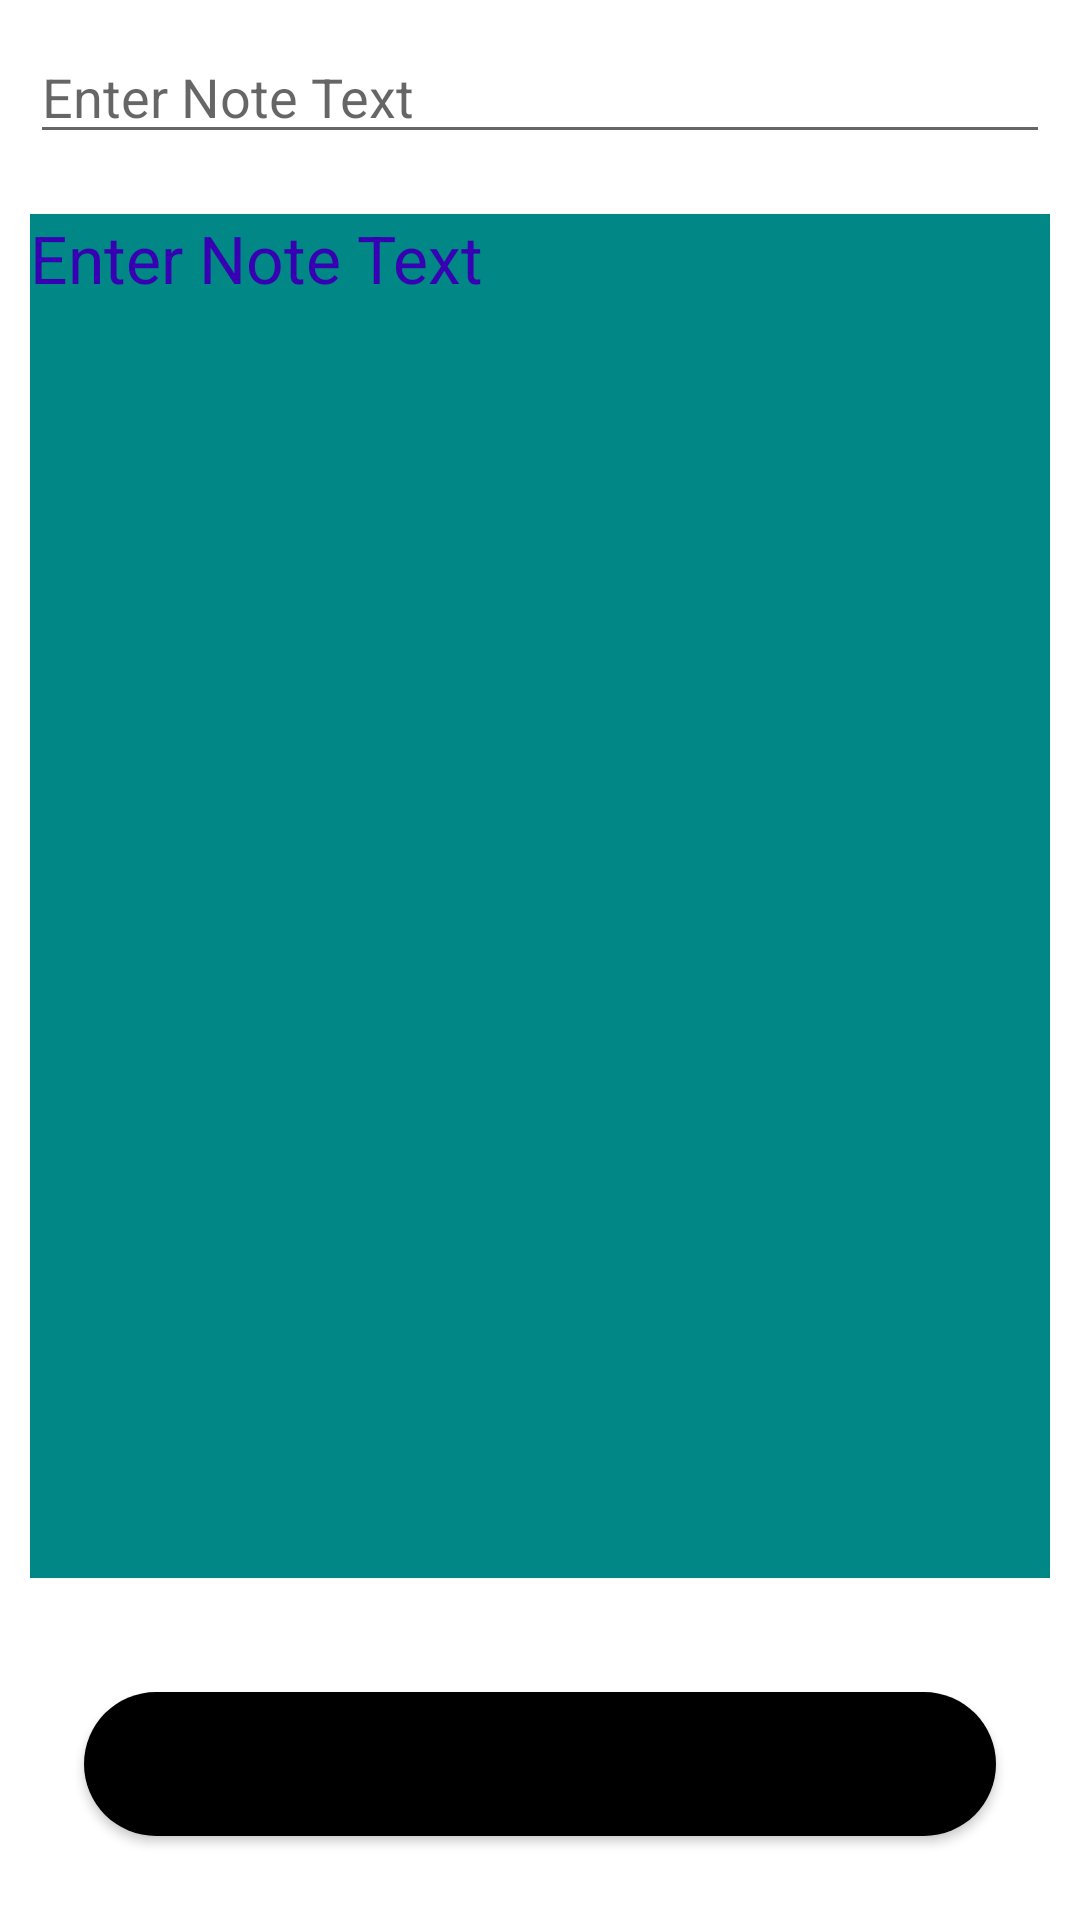

The Android layout XML behind this screen, and the referenced resources:
<!-- AndroidManifest.xml: application theme Theme.SecondTodoKotlin -->
<!-- res/layout/activity_add_edit_note.xml -->
<?xml version="1.0" encoding="utf-8"?>
<RelativeLayout xmlns:android="http://schemas.android.com/apk/res/android"
    xmlns:app="http://schemas.android.com/apk/res-auto"
    xmlns:tools="http://schemas.android.com/tools"
    android:layout_width="match_parent"
    android:layout_height="match_parent"
    tools:context=".AddEditNoteActivity">

    <EditText
        android:id="@+id/note_entered_id"
        android:layout_width="match_parent"
        android:layout_height="wrap_content"
        android:layout_marginStart="10dp"
        android:layout_marginTop="10dp"
        android:layout_marginEnd="10dp"
        android:layout_marginBottom="10dp"
        android:hint="Enter Note Text" />

    <EditText
        android:id="@+id/note_description_id"
        android:layout_width="match_parent"
        android:layout_height="wrap_content"
        android:layout_above="@id/btn_addNote"
        android:layout_below="@+id/note_entered_id"
        android:layout_marginStart="10dp"
        android:layout_marginTop="10dp"
        android:layout_marginEnd="10dp"
        android:layout_marginBottom="10dp"
        android:background="@color/teal_700"
        android:gravity="start|top"
        android:hint="Enter Note Text"
        android:inputType="textMultiLine"
        android:singleLine="false"
        android:textColor="@color/white"
        android:textColorHint="@color/purple_700"
        android:textSize="22sp" />

    <Button
        android:id="@+id/btn_addNote"
        android:layout_margin="28dp"
        android:textAllCaps="true"
        android:textSize="20dp"
        android:layout_alignParentBottom="true"
        android:background="@drawable/custom_button_back"
        android:text="ADD NOTE"
        android:layout_width="match_parent"
        android:layout_height="wrap_content"/>

</RelativeLayout>
<!-- resources referenced by this layout -->
<resources>
  <!-- drawable custom_button_back (drawable) -->
  <?xml version="1.0" encoding="utf-8"?>
  <shape
      android:shape="rectangle"
      xmlns:android="http://schemas.android.com/apk/res/android">
  
      <solid android:color="@color/black"/>
      <corners android:radius="28dp"/>
  
  </shape>
  <style name="Theme.SecondTodoKotlin" parent="Theme.MaterialComponents.DayNight.DarkActionBar">
          
          <item name="colorPrimary">@color/purple_500</item>
          <item name="colorPrimaryVariant">@color/purple_700</item>
          <item name="colorOnPrimary">@color/white</item>
          
          <item name="colorSecondary">@color/teal_200</item>
          <item name="colorSecondaryVariant">@color/teal_700</item>
          <item name="colorOnSecondary">@color/black</item>
          
          <item name="android:statusBarColor" tools:targetApi="l">?attr/colorPrimaryVariant</item>
          
      </style>
  <!-- not gathered from this repository: default colours our renderer supplied (Android Studio template values) -->
  <color name="purple_500">#FF6200EE</color>
  <color name="purple_700">#FF3700B3</color>
  <color name="teal_200">#FF03DAC5</color>
  <color name="teal_700">#FF018786</color>
  <color name="black">#FF000000</color>
  <color name="white">#FFFFFFFF</color>
</resources>
